The GitHub repository zabilaww/Kesegaran contains a labelled image folder "dataset_split" with 2 categories: segar, tidak segar. Examples follow, each with its label.

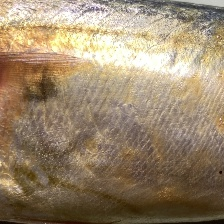
Label: tidak segar

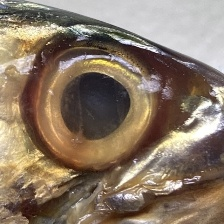
Label: tidak segar

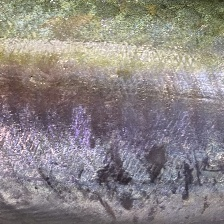
Label: segar

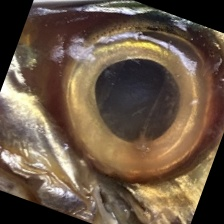
Label: tidak segar

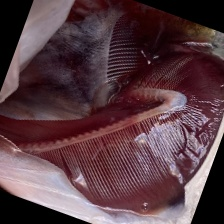
Label: segar

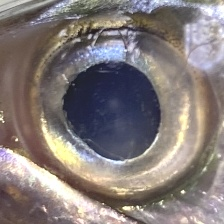
Label: segar
